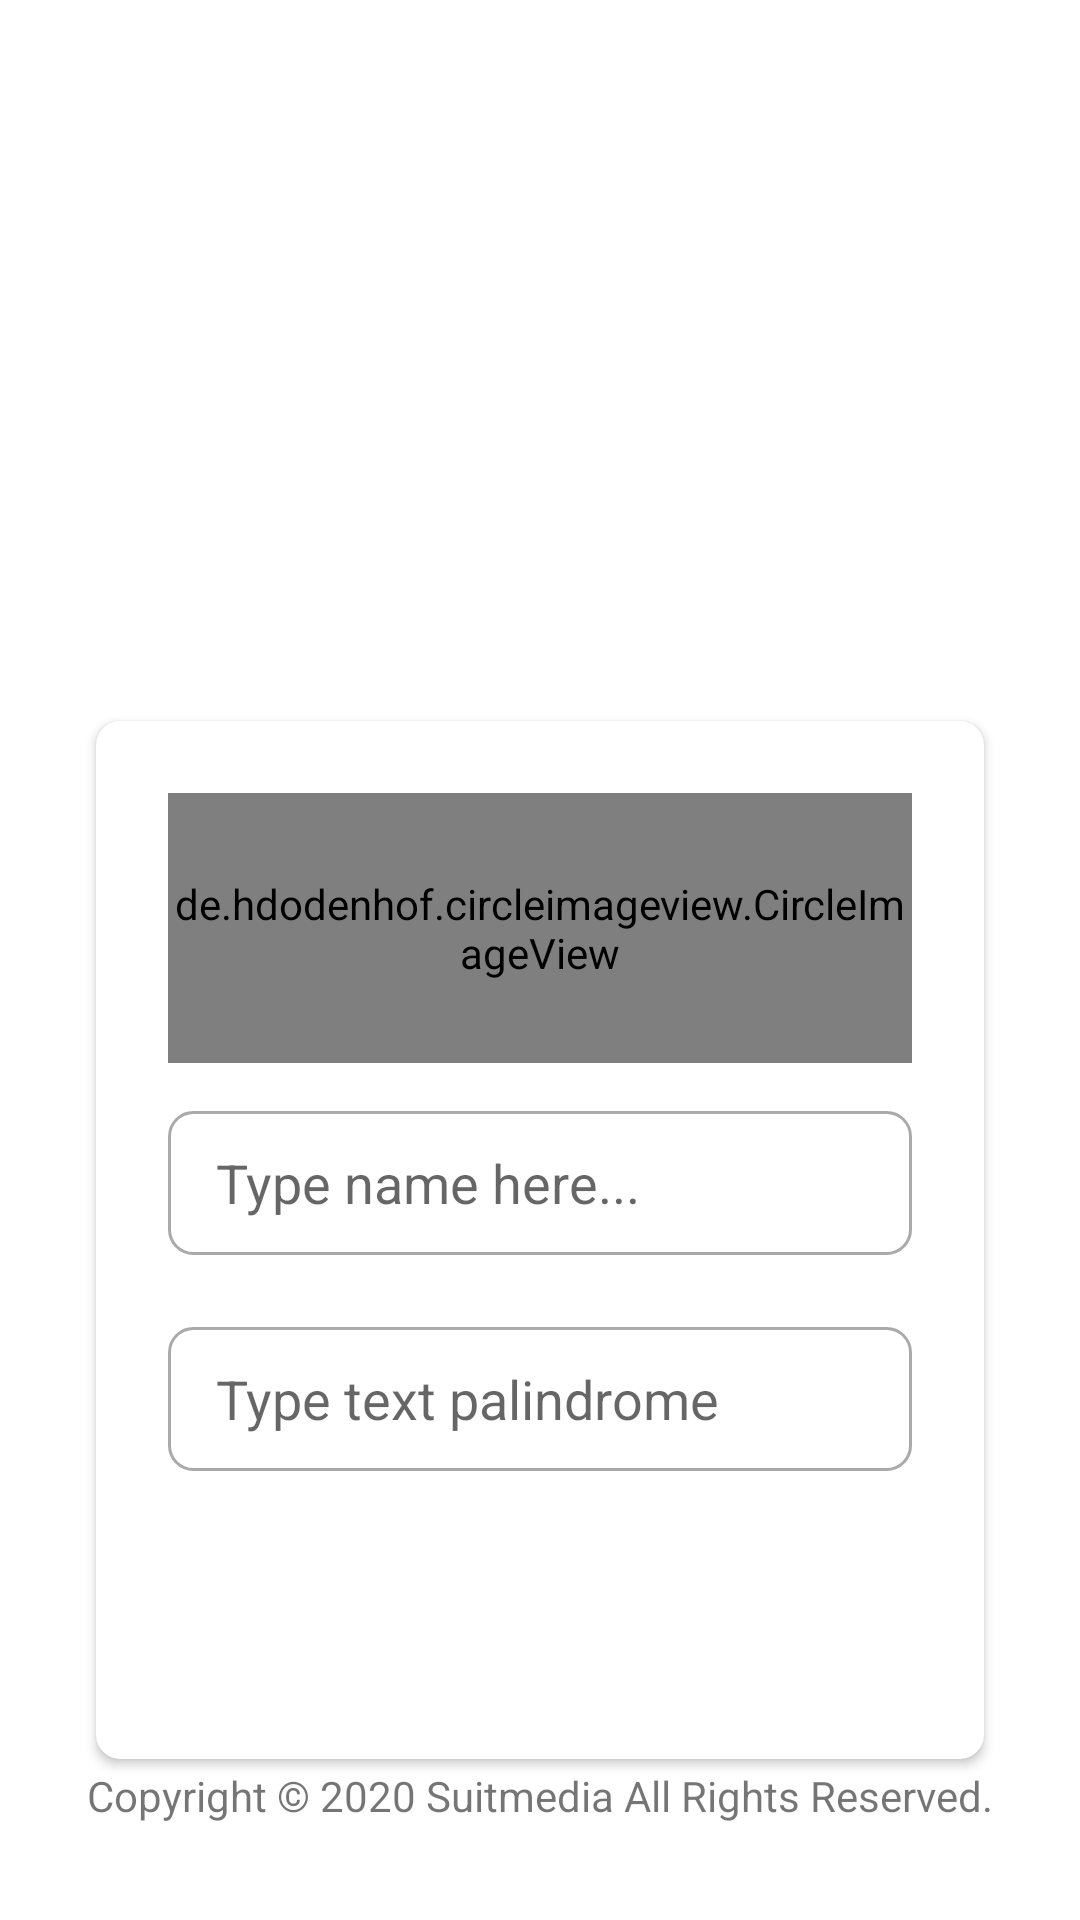

Layout XML and referenced resources for this Android screen:
<!-- AndroidManifest.xml: activity theme Theme.NoActionBar -->
<!-- res/layout/activity_main.xml -->
<?xml version="1.0" encoding="utf-8"?>
<androidx.constraintlayout.widget.ConstraintLayout xmlns:android="http://schemas.android.com/apk/res/android"
    xmlns:app="http://schemas.android.com/apk/res-auto"
    xmlns:tools="http://schemas.android.com/tools"
    android:layout_width="match_parent"
    android:layout_height="match_parent"
    tools:context=".ui.MainActivity">

    <RelativeLayout
        android:id="@+id/relativeLayout"
        android:layout_width="match_parent"
        android:layout_height="300dp"
        app:layout_constraintEnd_toEndOf="parent"
        app:layout_constraintStart_toStartOf="parent"
        app:layout_constraintTop_toTopOf="parent">

        <ImageView
            android:id="@+id/imageView"
            android:layout_width="match_parent"
            android:layout_height="match_parent"
            app:srcCompat="@drawable/bg_bright"
            android:scaleType="fitXY" />

        <LinearLayout
            android:layout_width="match_parent"
            android:layout_height="match_parent"
            android:layout_centerInParent="true"
            android:gravity="center|center_horizontal|center_vertical"
            android:orientation="vertical">

            <TextView
                android:id="@+id/textView"
                android:layout_width="match_parent"
                android:layout_height="wrap_content"
                android:layout_marginBottom="8dp"
                android:text="@string/welcome"
                android:textAlignment="center"
                android:textColor="@color/white"
                android:textSize="20sp" />

            <TextView
                android:id="@+id/textView2"
                android:layout_width="match_parent"
                android:layout_height="wrap_content"
                android:text="@string/info_app"
                android:textAlignment="center"
                android:textColor="@color/white"
                android:textSize="14sp" />
        </LinearLayout>
    </RelativeLayout>

    <androidx.cardview.widget.CardView
        android:id="@+id/cardView"
        android:layout_width="match_parent"
        android:layout_height="wrap_content"
        android:layout_marginStart="32dp"
        android:layout_marginTop="-60dp"
        android:layout_marginEnd="32dp"
        app:cardCornerRadius="8dp"
        app:layout_constraintEnd_toEndOf="parent"
        app:layout_constraintStart_toStartOf="parent"
        app:layout_constraintTop_toBottomOf="@+id/relativeLayout">

        <LinearLayout
            android:layout_width="match_parent"
            android:layout_height="match_parent"
            android:orientation="vertical">

            <de.hdodenhof.circleimageview.CircleImageView
                android:id="@+id/circle_image"
                android:layout_width="match_parent"
                android:layout_height="90dp"
                android:layout_marginStart="24dp"
                android:layout_marginTop="24dp"
                android:layout_marginEnd="24dp"
                android:src="@mipmap/ic_launcher" />

            <EditText
                android:id="@+id/edt_name"
                android:layout_width="match_parent"
                android:layout_height="48dp"
                android:layout_marginStart="24dp"
                android:layout_marginTop="16dp"
                android:layout_marginEnd="24dp"
                android:paddingStart="16dp"
                android:paddingEnd="16dp"
                android:ems="10"
                android:background="@drawable/bg_edittext"
                android:hint="@string/hint_name"
                android:inputType="textPersonName" />

            <EditText
                android:id="@+id/edt_palindrome"
                android:layout_width="match_parent"
                android:layout_height="48dp"
                android:layout_marginStart="24dp"
                android:layout_marginTop="24dp"
                android:layout_marginEnd="24dp"
                android:paddingStart="16dp"
                android:paddingEnd="16dp"
                android:ems="10"
                android:background="@drawable/bg_edittext"
                android:hint="@string/hint_palindrome"
                android:inputType="textPersonName" />

            <LinearLayout
                android:layout_width="match_parent"
                android:layout_height="match_parent"
                android:layout_marginTop="24dp"
                android:layout_marginBottom="24dp"
                android:orientation="horizontal">

                <androidx.appcompat.widget.AppCompatButton
                    android:id="@+id/btn_next"
                    android:textAppearance="@style/TextAppearance.AppCompat.Body2"
                    android:layout_width="0dp"
                    android:layout_height="wrap_content"
                    android:layout_marginStart="24dp"
                    android:layout_marginEnd="15dp"
                    android:layout_weight="1"
                    android:background="@drawable/btn_orange"
                    android:textColor="@color/white"
                    android:text="@string/next" />

                <androidx.appcompat.widget.AppCompatButton
                    android:id="@+id/btn_check"
                    android:textAppearance="@style/TextAppearance.AppCompat.Body2"
                    android:layout_width="wrap_content"
                    android:layout_height="wrap_content"
                    android:layout_marginEnd="24dp"
                    android:background="@drawable/btn_orange"
                    android:textColor="@color/white"
                    android:text="@string/check" />
            </LinearLayout>
        </LinearLayout>

    </androidx.cardview.widget.CardView>

    <TextView
        android:id="@+id/textView3"
        android:layout_width="wrap_content"
        android:layout_height="wrap_content"
        android:layout_marginBottom="32dp"
        android:text="@string/copyright"
        app:layout_constraintBottom_toBottomOf="parent"
        app:layout_constraintEnd_toEndOf="parent"
        app:layout_constraintStart_toStartOf="parent" />

</androidx.constraintlayout.widget.ConstraintLayout>
<!-- resources referenced by this layout -->
<resources>
  <color name="white">#FFFFFFFF</color>
  <!-- drawable bg_edittext (drawable) -->
  <?xml version="1.0" encoding="utf-8"?>
  <shape xmlns:android="http://schemas.android.com/apk/res/android"
      android:shape="rectangle">
      <solid android:color="@android:color/transparent"/>
      <stroke android:color="@android:color/darker_gray" android:width="1dp" />
      <corners android:radius="8dp"/>
  </shape>
  <string name="check">Check</string>
  <string name="copyright">Copyright © 2020 Suitmedia All Rights Reserved.</string>
  <string name="hint_name">Type name here...</string>
  <string name="hint_palindrome">Type text palindrome</string>
  <string name="info_app">This is app for suitmedia mobile developer test</string>
  <string name="next">Next</string>
  <string name="welcome">Welcome</string>
  <style name="Theme.NoActionBar" parent="Theme.MaterialComponents.DayNight.NoActionBar">
          
          <item name="colorPrimary">@color/orange</item>
          <item name="colorPrimaryVariant">#EC5F00</item>
          <item name="colorOnPrimary">@color/white</item>
          
          <item name="colorSecondary">@color/teal_200</item>
          <item name="colorSecondaryVariant">@color/teal_700</item>
          <item name="colorOnSecondary">@color/black</item>
          
          <item name="android:statusBarColor" tools:targetApi="l">?attr/colorPrimaryVariant</item>
          
      </style>
  <color name="orange">#EC5F00</color>
  <color name="teal_200">#FF03DAC5</color>
  <color name="teal_700">#FF018786</color>
  <color name="black">#FF000000</color>
</resources>
